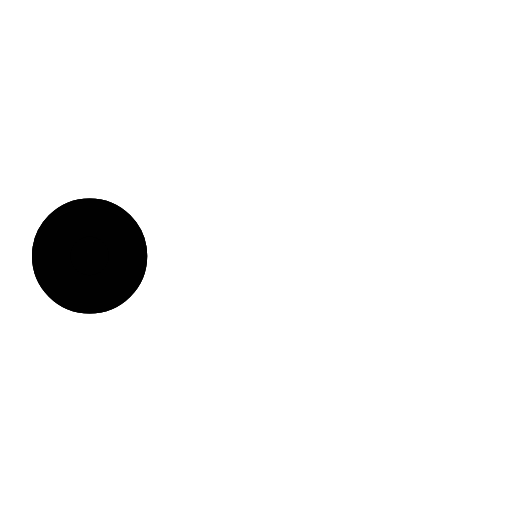
t = 0.00 s
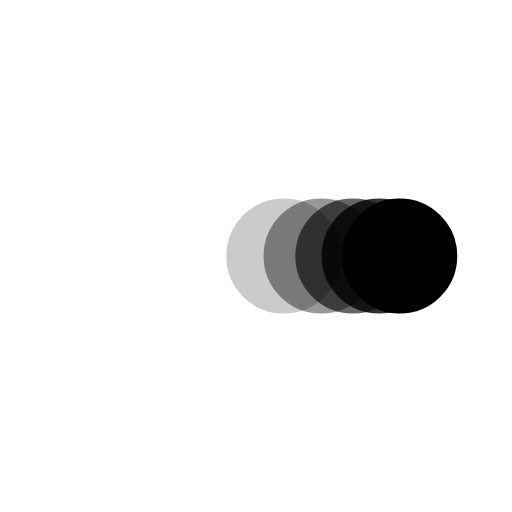
t = 0.38 s
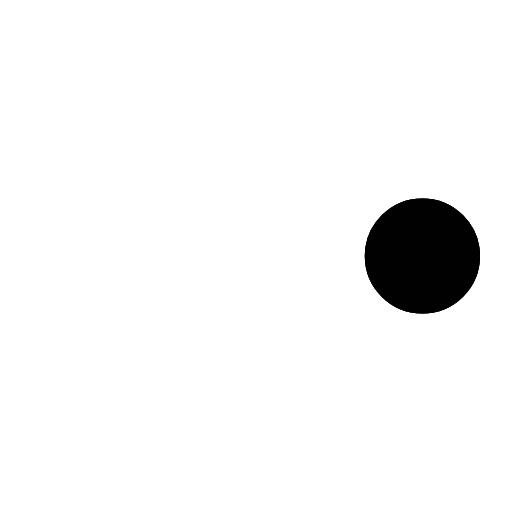
t = 0.73 s
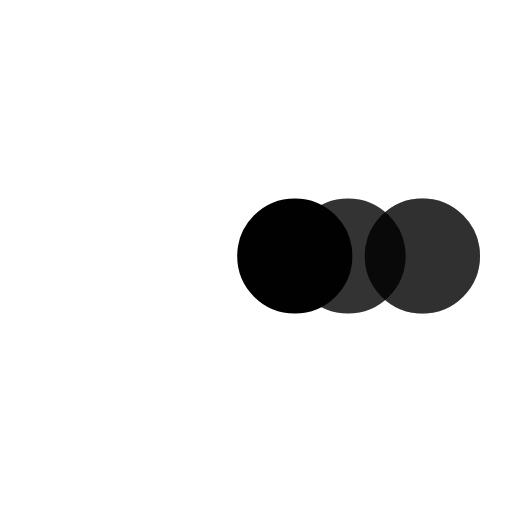
t = 1.10 s
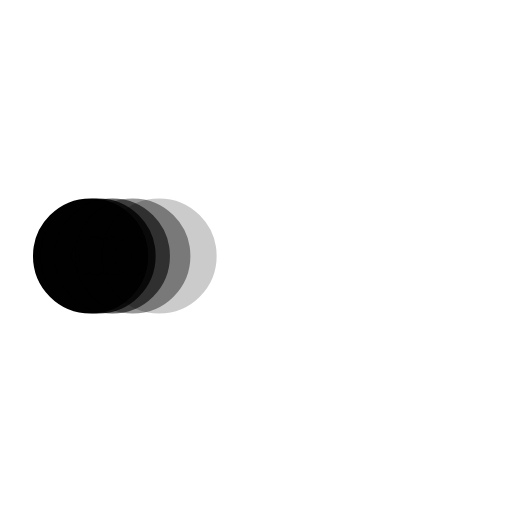
t = 1.48 s
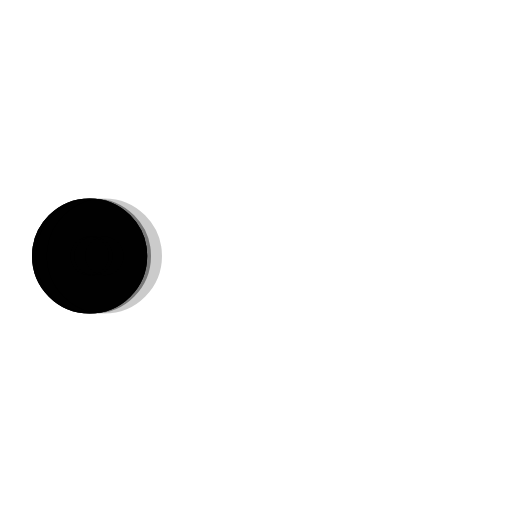
t = 1.60 s

The animated SVG that drew these frames (rendered in a browser with its animation timeline set to each time). Animation: 5 SMIL elements (animate=5); one cycle of 2.20 s, repeats indefinitely.

﻿<svg xmlns='http://www.w3.org/2000/svg' viewBox='0 0 200 200'><circle fill='#010101' stroke='#010101' stroke-width='15' r='15' cx='35' cy='100'><animate attributeName='cx' calcMode='spline' dur='2' values='35;165;165;35;35' keySplines='0 .1 .5 1;0 .1 .5 1;0 .1 .5 1;0 .1 .5 1' repeatCount='indefinite' begin='0'></animate></circle><circle fill='#010101' stroke='#010101' stroke-width='15' opacity='.8' r='15' cx='35' cy='100'><animate attributeName='cx' calcMode='spline' dur='2' values='35;165;165;35;35' keySplines='0 .1 .5 1;0 .1 .5 1;0 .1 .5 1;0 .1 .5 1' repeatCount='indefinite' begin='0.05'></animate></circle><circle fill='#010101' stroke='#010101' stroke-width='15' opacity='.6' r='15' cx='35' cy='100'><animate attributeName='cx' calcMode='spline' dur='2' values='35;165;165;35;35' keySplines='0 .1 .5 1;0 .1 .5 1;0 .1 .5 1;0 .1 .5 1' repeatCount='indefinite' begin='.1'></animate></circle><circle fill='#010101' stroke='#010101' stroke-width='15' opacity='.4' r='15' cx='35' cy='100'><animate attributeName='cx' calcMode='spline' dur='2' values='35;165;165;35;35' keySplines='0 .1 .5 1;0 .1 .5 1;0 .1 .5 1;0 .1 .5 1' repeatCount='indefinite' begin='.15'></animate></circle><circle fill='#010101' stroke='#010101' stroke-width='15' opacity='.2' r='15' cx='35' cy='100'><animate attributeName='cx' calcMode='spline' dur='2' values='35;165;165;35;35' keySplines='0 .1 .5 1;0 .1 .5 1;0 .1 .5 1;0 .1 .5 1' repeatCount='indefinite' begin='.2'></animate></circle></svg>